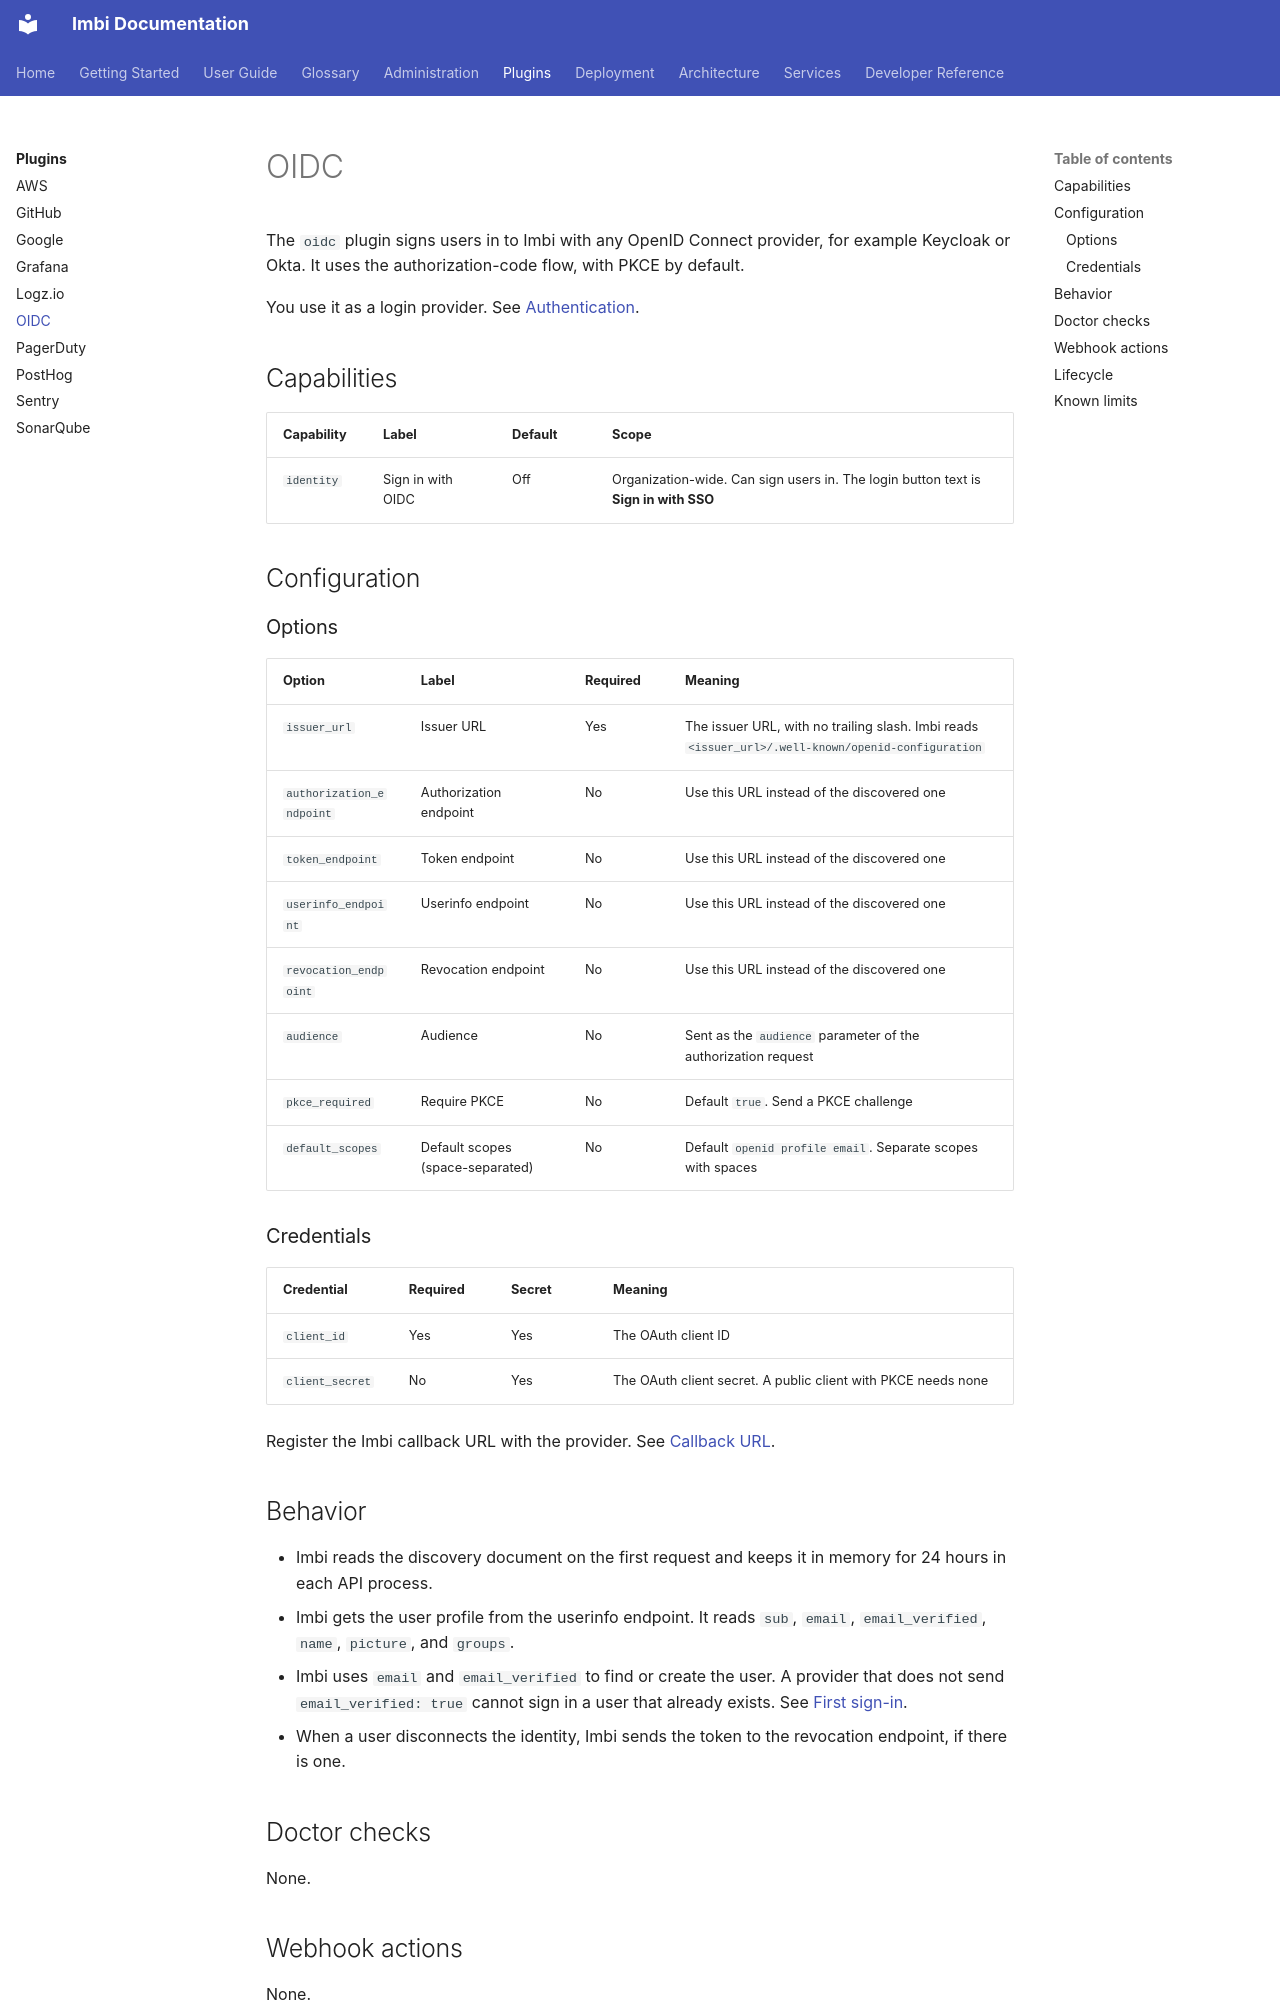

repository: AWeber-Imbi/imbi · page: plugins/oidc/index.html · generator: mkdocs

# OIDC

The `oidc` plugin signs users in to Imbi with any OpenID Connect provider,
for example Keycloak or Okta. It uses the authorization-code flow, with
PKCE by default.

You use it as a login provider. See
[Authentication](../admin/authentication.md#sso-login-providers).

## Capabilities

| Capability | Label | Default | Scope |
|---|---|---|---|
| `identity` | Sign in with OIDC | Off | Organization-wide. Can sign users in. The login button text is **Sign in with SSO** |

## Configuration

### Options

| Option | Label | Required | Meaning |
|---|---|---|---|
| `issuer_url` | Issuer URL | Yes | The issuer URL, with no trailing slash. Imbi reads `<issuer_url>/.well-known/openid-configuration` |
| `authorization_endpoint` | Authorization endpoint | No | Use this URL instead of the discovered one |
| `token_endpoint` | Token endpoint | No | Use this URL instead of the discovered one |
| `userinfo_endpoint` | Userinfo endpoint | No | Use this URL instead of the discovered one |
| `revocation_endpoint` | Revocation endpoint | No | Use this URL instead of the discovered one |
| `audience` | Audience | No | Sent as the `audience` parameter of the authorization request |
| `pkce_required` | Require PKCE | No | Default `true`. Send a PKCE challenge |
| `default_scopes` | Default scopes (space-separated) | No | Default `openid profile email`. Separate scopes with spaces |

### Credentials

| Credential | Required | Secret | Meaning |
|---|---|---|---|
| `client_id` | Yes | Yes | The OAuth client ID |
| `client_secret` | No | Yes | The OAuth client secret. A public client with PKCE needs none |

Register the Imbi callback URL with the provider. See
[Callback URL](../admin/authentication.md#callback-url).

## Behavior

- Imbi reads the discovery document on the first request and keeps it in
  memory for 24 hours in each API process.
- Imbi gets the user profile from the userinfo endpoint. It reads `sub`,
  `email`, `email_verified`, `name`, `picture`, and `groups`.
- Imbi uses `email` and `email_verified` to find or create the user. A
  provider that does not send `email_verified: true` cannot sign in a user
  that already exists. See
  [First sign-in](../admin/authentication.md#first-sign-in).
- When a user disconnects the identity, Imbi sends the token to the
  revocation endpoint, if there is one.
